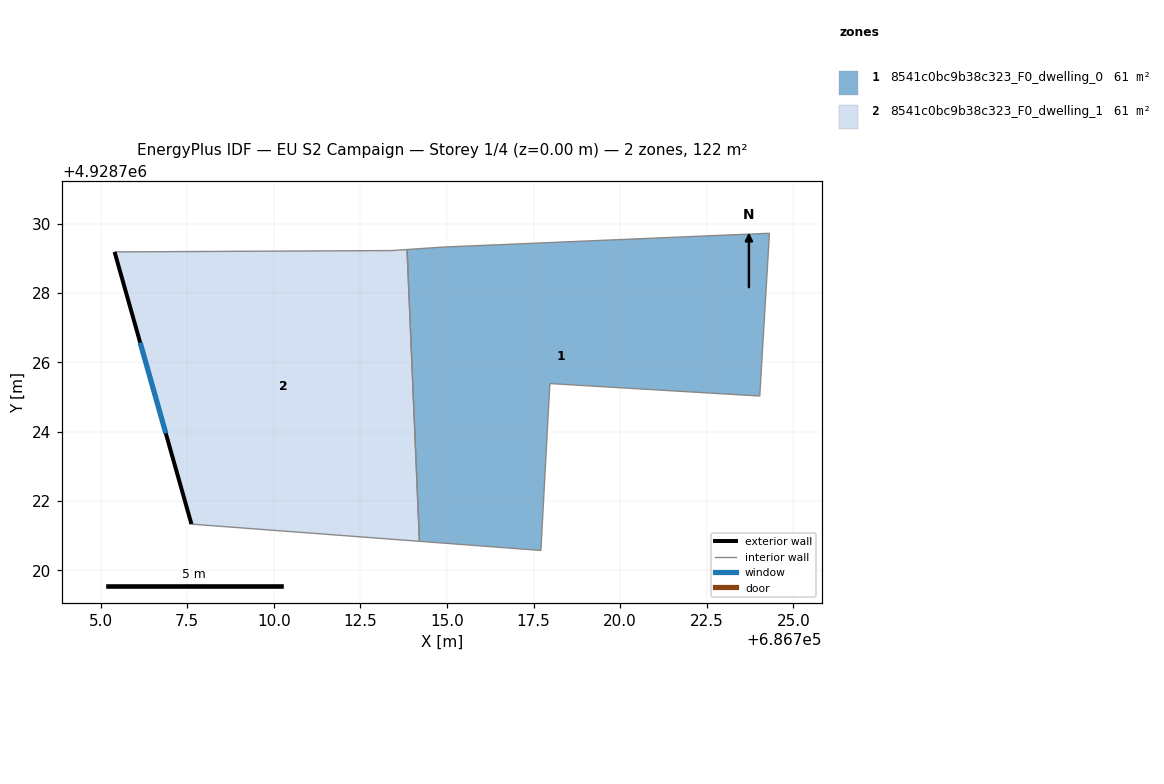
=== STOREY PLAN SPEC (per zone: floor XY polygon, exterior-wall plan segments, windows/doors) ===
zone 1: 8541c0bc9b38c323_F0_dwelling_0  (60.8 m²)
  floor: (686724.31, 4928729.73) (686724.03, 4928725.03) (686717.97, 4928725.39) (686717.71, 4928720.57) (686714.20, 4928720.84) (686713.85, 4928729.26) (686714.87, 4928729.33)
  interior walls: 7
zone 2: 8541c0bc9b38c323_F0_dwelling_1  (60.8 m²)
  floor: (686713.85, 4928729.26) (686714.20, 4928720.84) (686707.62, 4928721.33) (686705.40, 4928729.19) (686713.40, 4928729.23)
  exterior wall: (686705.40, 4928729.19) – (686707.62, 4928721.33)  [8.2 m]
    window: (686706.14, 4928726.57) – (686706.88, 4928723.95)  [2.7 m²]
  interior walls: 4

=== DERIVED (storey summary) ===
Building: EU S2 Campaign
Storey: 1 of 4  (floor level z = 0.00 m)
Storey gross floor area: 121.6 m²
Zones on this storey: 2
  - 8541c0bc9b38c323_F0_dwelling_0: floor 60.8 m²
  - 8541c0bc9b38c323_F0_dwelling_1: floor 60.8 m²; exterior wall 8.2 m (24.5 m²); 1 window(s) 2.7 m²; WWR 11.1%
Zone adjacency (shared interzone walls):
  - 8541c0bc9b38c323_F0_dwelling_0 ↔ 8541c0bc9b38c323_F0_dwelling_1